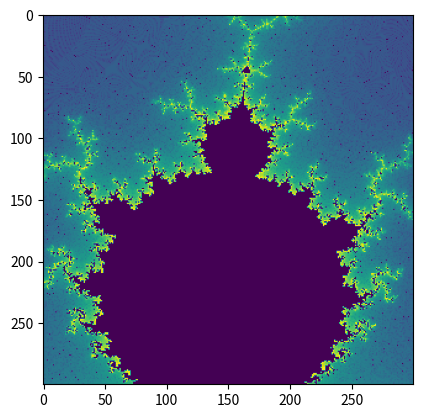

Here is the Python script that generated this plot:
# a simple Mandelbrot in python (slow)
# for step by step explanation watch this video: https://youtu.be/mzizK6ms-gY

import matplotlib.pylab as plt
window_size = 300
center = window_size/2
atoms=[]
mat = []
for y in range(window_size):
    mat.append([])
    for x in range(window_size):
        mat[y].append(0)
        dx = (x-center)/1000-0.12
        dy = (y-center)/1000-0.82
        a = dx
        b = dy
        for t in range(50):
            d = (a*a)-(b*b)+dx
            b = 2*(a*b)+dy
            a = d
            H = d > 200
            if(H==True):
                mat[y][x] = t
plt.imshow(mat)

### another version with numpy (still not fast!)
# import numpy as np
# import matplotlib.pylab as plt

# atoms=[]
# window_size = 300
# center = window_size/2

# mat = np.zeros((window_size, window_size))
# for y in range(window_size):
#     for x in range(window_size):
#         dx = (x-center)/1000-0.12
#         dy = (y-center)/1000-0.82
#         a = dx
#         b = dy
#         for t in range(50):
#             d = (a*a)-(b*b)+dx
#             b = 2*(a*b)+dy
#             a = d
#             H = d > 200
#             if(H==True):
#                 mat[y, x] = t

# plt.imshow(mat)
